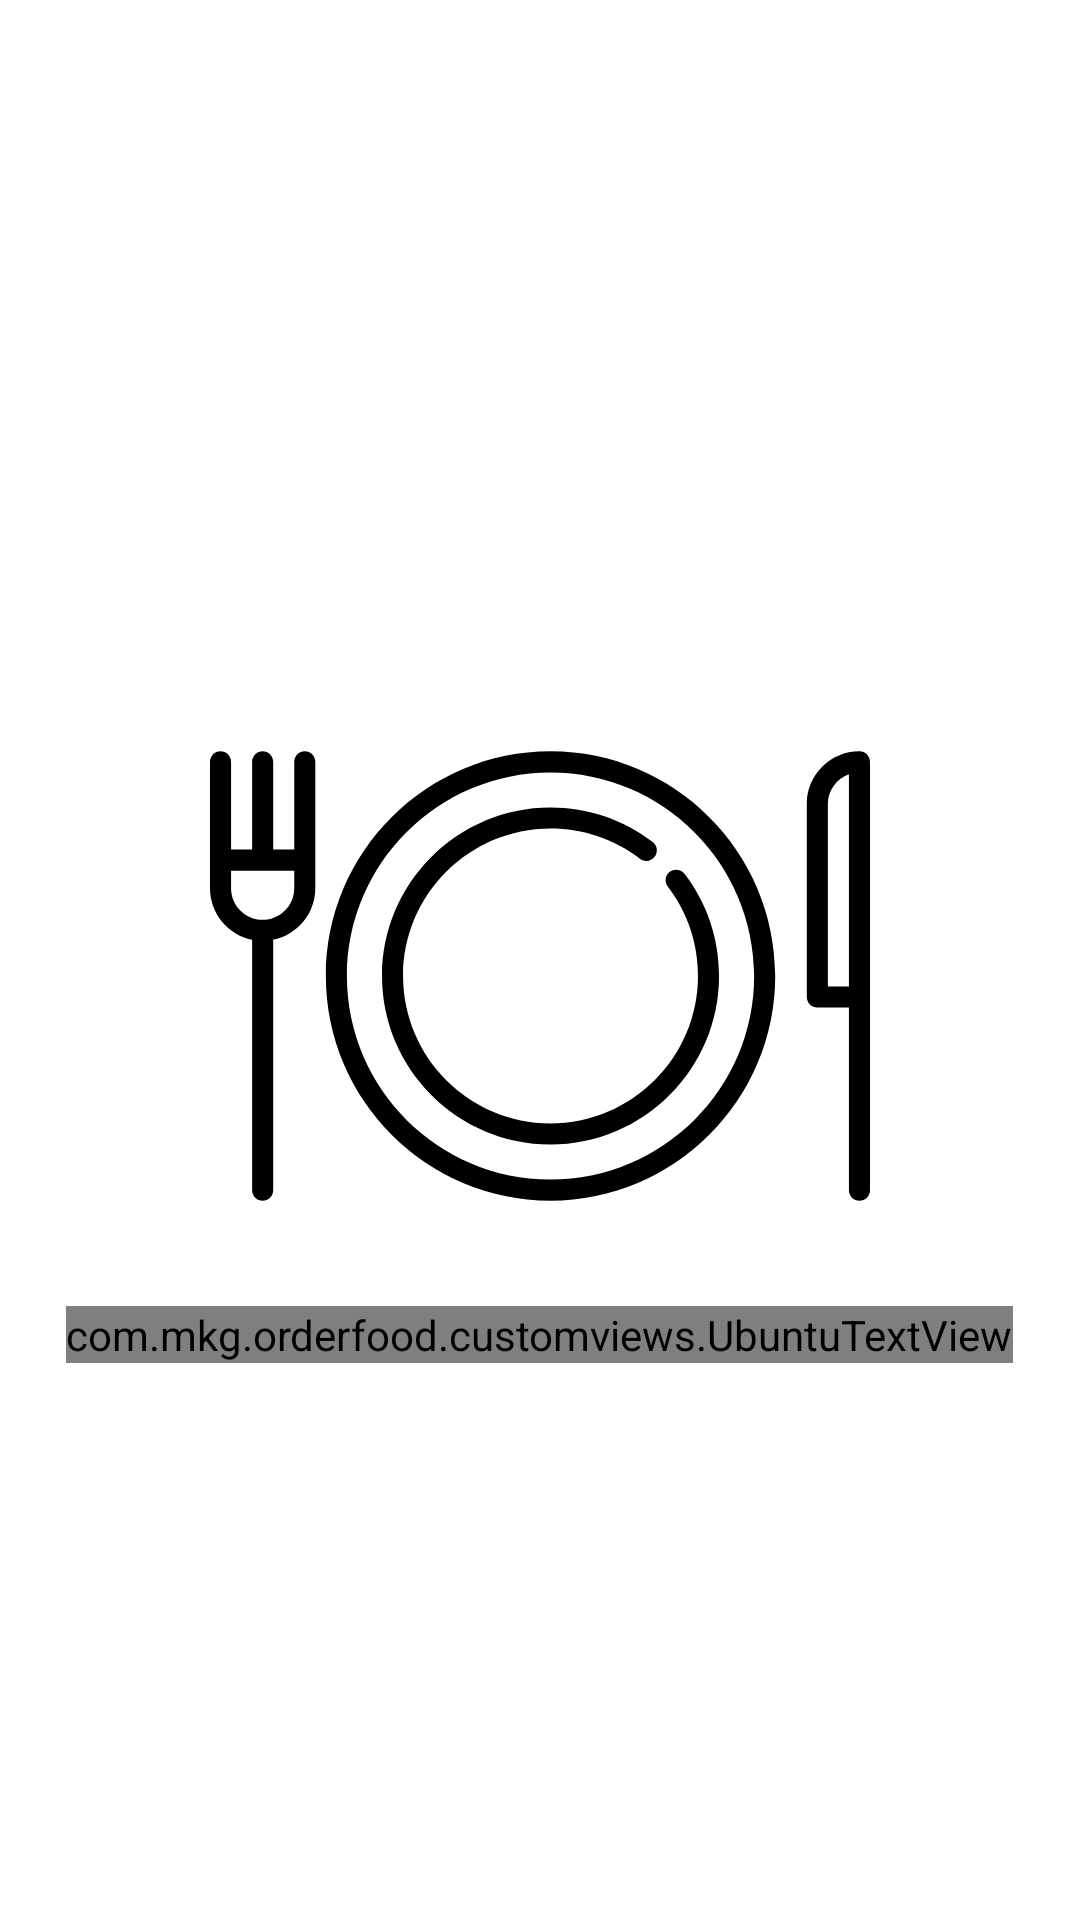

Layout XML and referenced resources for this Android screen:
<!-- AndroidManifest.xml: application theme AppTheme -->
<!-- res/layout/splash_activity_layout.xml -->
<?xml version="1.0" encoding="utf-8"?>

<LinearLayout
    xmlns:android="http://schemas.android.com/apk/res/android"
    android:background="#FFFFFF"
    android:layout_width="match_parent"
    android:gravity="center"
    android:orientation="vertical"
    android:layout_height="match_parent">


    <androidx.coordinatorlayout.widget.CoordinatorLayout
        android:layout_width="250dp"
        android:paddingTop="30dp"
        android:layout_height="250dp">

        <ImageView
            android:layout_width="250dp"
            android:layout_height="220dp"
            android:contentDescription="@string/plate"
            android:scaleType="fitCenter"
            android:src="@drawable/plate"/>


        <ImageView
            android:layout_width="105dp"
            android:layout_height="105dp"
            android:id="@+id/pizza"
            android:visibility="invisible"
            android:layout_marginTop="57dp"
            android:layout_marginStart="76dp"
            android:scaleType="centerInside"
            android:src="@drawable/pizza"/>

        <ImageView
            android:layout_width="60dp"
            android:layout_height="60dp"
            android:id="@+id/chicken"
            android:visibility="invisible"
            android:layout_marginStart="145dp"
            android:layout_marginTop="15dp"
            android:scaleType="fitXY"
            android:src="@drawable/chicken"/>


        <ImageView
            android:layout_width="50dp"
            android:id="@+id/dessert"
            android:visibility="invisible"
            android:layout_marginTop="125dp"
            android:layout_marginStart="45dp"
            android:layout_height="55dp"
            android:scaleType="fitXY"
            android:src="@drawable/dessert"/>


        <ImageView
            android:layout_width="50dp"
            android:id="@+id/burger"
            android:visibility="invisible"
            android:layout_height="50dp"
            android:layout_marginTop="25dp"
            android:layout_marginStart="55dp"
            android:scaleType="centerInside"
            android:src="@drawable/burger"/>


        <ImageView
            android:layout_width="60dp"
            android:layout_height="70dp"
            android:id="@+id/drink"
            android:visibility="invisible"
            android:layout_marginTop="115dp"
            android:layout_marginStart="150dp"
            android:scaleType="centerInside"
            android:src="@drawable/drink"/>

    </androidx.coordinatorlayout.widget.CoordinatorLayout>

    <com.mkg.orderfood.customviews.UbuntuTextView
        android:layout_width="wrap_content"
        android:layout_height="wrap_content"
        android:textAppearance="@style/TextAppearance.AppCompat.Medium"
        android:textColor="@color/colorTextPrimary"
        android:textStyle="bold"
        android:id="@+id/tv_hungry_now"
        android:gravity="center"
        android:text="@string/splash_screen_message"/>

</LinearLayout>
<!-- resources referenced by this layout -->
<resources>
  <color name="colorTextPrimary">#212121</color>
  <!-- drawable dessert: vector/xml drawable (drawable, 4187 chars, omitted) -->
  <!-- drawable drink: vector/xml drawable (drawable, 2408 chars, omitted) -->
  <!-- drawable pizza: vector/xml drawable (drawable, 6022 chars, omitted) -->
  <!-- drawable plate (drawable) -->
  <vector xmlns:android="http://schemas.android.com/apk/res/android"
      android:width="470dp"
      android:height="470dp"
      android:viewportWidth="470"
      android:viewportHeight="470">
    <path
        android:fillColor="#FF000000"
        android:pathData="m327.392,160.809c-3.292,2.515 -3.922,7.222 -1.407,10.513 14.076,18.423 21.515,40.443 21.515,63.678 0,57.897 -47.103,105 -105,105 -57.897,0 -105,-47.103 -105,-105s47.103,-105 105,-105c23.235,0 45.255,7.439 63.679,21.516 3.29,2.515 7.998,1.885 10.513,-1.407 2.515,-3.291 1.885,-7.998 -1.407,-10.513 -21.061,-16.091 -46.23,-24.596 -72.785,-24.596 -66.168,0 -120,53.832 -120,120s53.832,120 120,120c66.168,0 120,-53.832 120,-120 0,-26.555 -8.505,-51.724 -24.596,-72.784 -2.514,-3.291 -7.22,-3.922 -10.512,-1.407z"/>
    <path
        android:fillColor="#FF000000"
        android:pathData="m242.5,75c-88.224,0 -160,71.775 -160,160s71.776,160 160,160c88.225,0 160,-71.775 160,-160s-71.775,-160 -160,-160zM242.5,380c-79.953,0 -145,-65.047 -145,-145s65.047,-145 145,-145 145,65.047 145,145 -65.047,145 -145,145z"/>
    <path
        android:fillColor="#FF000000"
        android:pathData="M67.5,75c-4.142,0 -7.5,3.357 -7.5,7.5V145H45V82.5c0,-4.143 -3.358,-7.5 -7.5,-7.5S30,78.357 30,82.5V145H15V82.5c0,-4.143 -3.358,-7.5 -7.5,-7.5S0,78.357 0,82.5v90c0,18.11 12.904,33.261 30,36.745V387.5c0,4.143 3.358,7.5 7.5,7.5s7.5,-3.357 7.5,-7.5V209.245c17.096,-3.484 30,-18.635 30,-36.745v-90C75,78.357 71.642,75 67.5,75zM37.5,195C25.093,195 15,184.906 15,172.5V160h45v12.5C60,184.906 49.907,195 37.5,195z"/>
    <path
        android:fillColor="#FF000000"
        android:pathData="m462.5,75c-20.678,0 -37.5,16.822 -37.5,37.5v137.5c0,4.143 3.357,7.5 7.5,7.5h22.5v130c0,4.143 3.357,7.5 7.5,7.5s7.5,-3.357 7.5,-7.5v-305c0,-4.143 -3.357,-7.5 -7.5,-7.5zM455,242.5h-15v-130c0,-9.778 6.27,-18.119 15,-21.215v151.215z"/>
  </vector>
  <string name="plate">Plate</string>
  <string name="splash_screen_message">Hungry Now ? Order Now !</string>
  <style name="AppTheme" parent="Theme.AppCompat.Light.NoActionBar">
          
          <item name="colorPrimary">@color/colorPrimary</item>
          <item name="colorPrimaryDark">@color/colorPrimaryDark</item>
          <item name="colorAccent">@color/colorAccent</item>
          <item name="android:windowActivityTransitions">true</item>
      </style>
  <color name="colorPrimary">#ffffff</color>
  <color name="colorPrimaryDark">#ffffff</color>
  <color name="colorAccent">#212121</color>
</resources>
